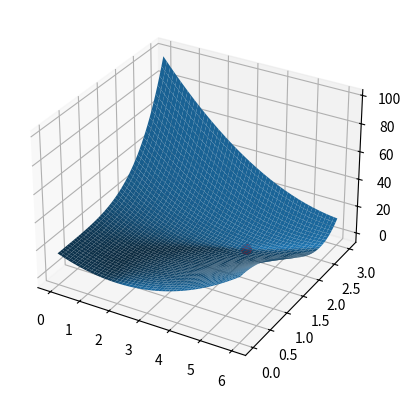

The matplotlib source for this figure:
import matplotlib.pyplot as plt
import numpy as np
from datetime import datetime

x0 = np.array([1, 1])
eps = 0.01


def fun(x):
    return (4 - x[0])**2 + (x[0] - x[1]**2)**2


def der(x):
    return np.array([x[0]*4-2*x[1]**2-8, -4*x[0]*x[1]+4*x[1]**3])


def hes(x):
    return np.array([[4, -4*x[1]], [-4*x[1], -4*x[0]+12*x[1]**2]])


fig = plt.figure()
ax = fig.add_subplot(projection='3d')

X, Y = np.meshgrid(np.linspace(0, 6, 1000), np.linspace(0, 3, 1000))
Z = fun(np.array([X, Y]))

ax.plot_surface(X, Y, Z)


def newton_method(x0, eps):
    xmin = x0 - np.dot(der(x0), np.linalg.inv(hes(x0)))
    x = x0
    i = 0
    while abs(xmin - x)[0] >= eps or abs(xmin - x)[1] >= eps:
        x = xmin
        xmin = x - np.dot(der(x), np.linalg.inv(hes(x)))
        i += 1
    print("Число итераций: ", i)
    return xmin


start = datetime.now()
opt = newton_method(x0, eps)
print('Время выполнения ', datetime.now() - start)
print("X = ", opt)
print("f(X) = ", fun(opt))

ax.scatter(opt[0], opt[1], fun(opt), s=50, color='red')
plt.show()
